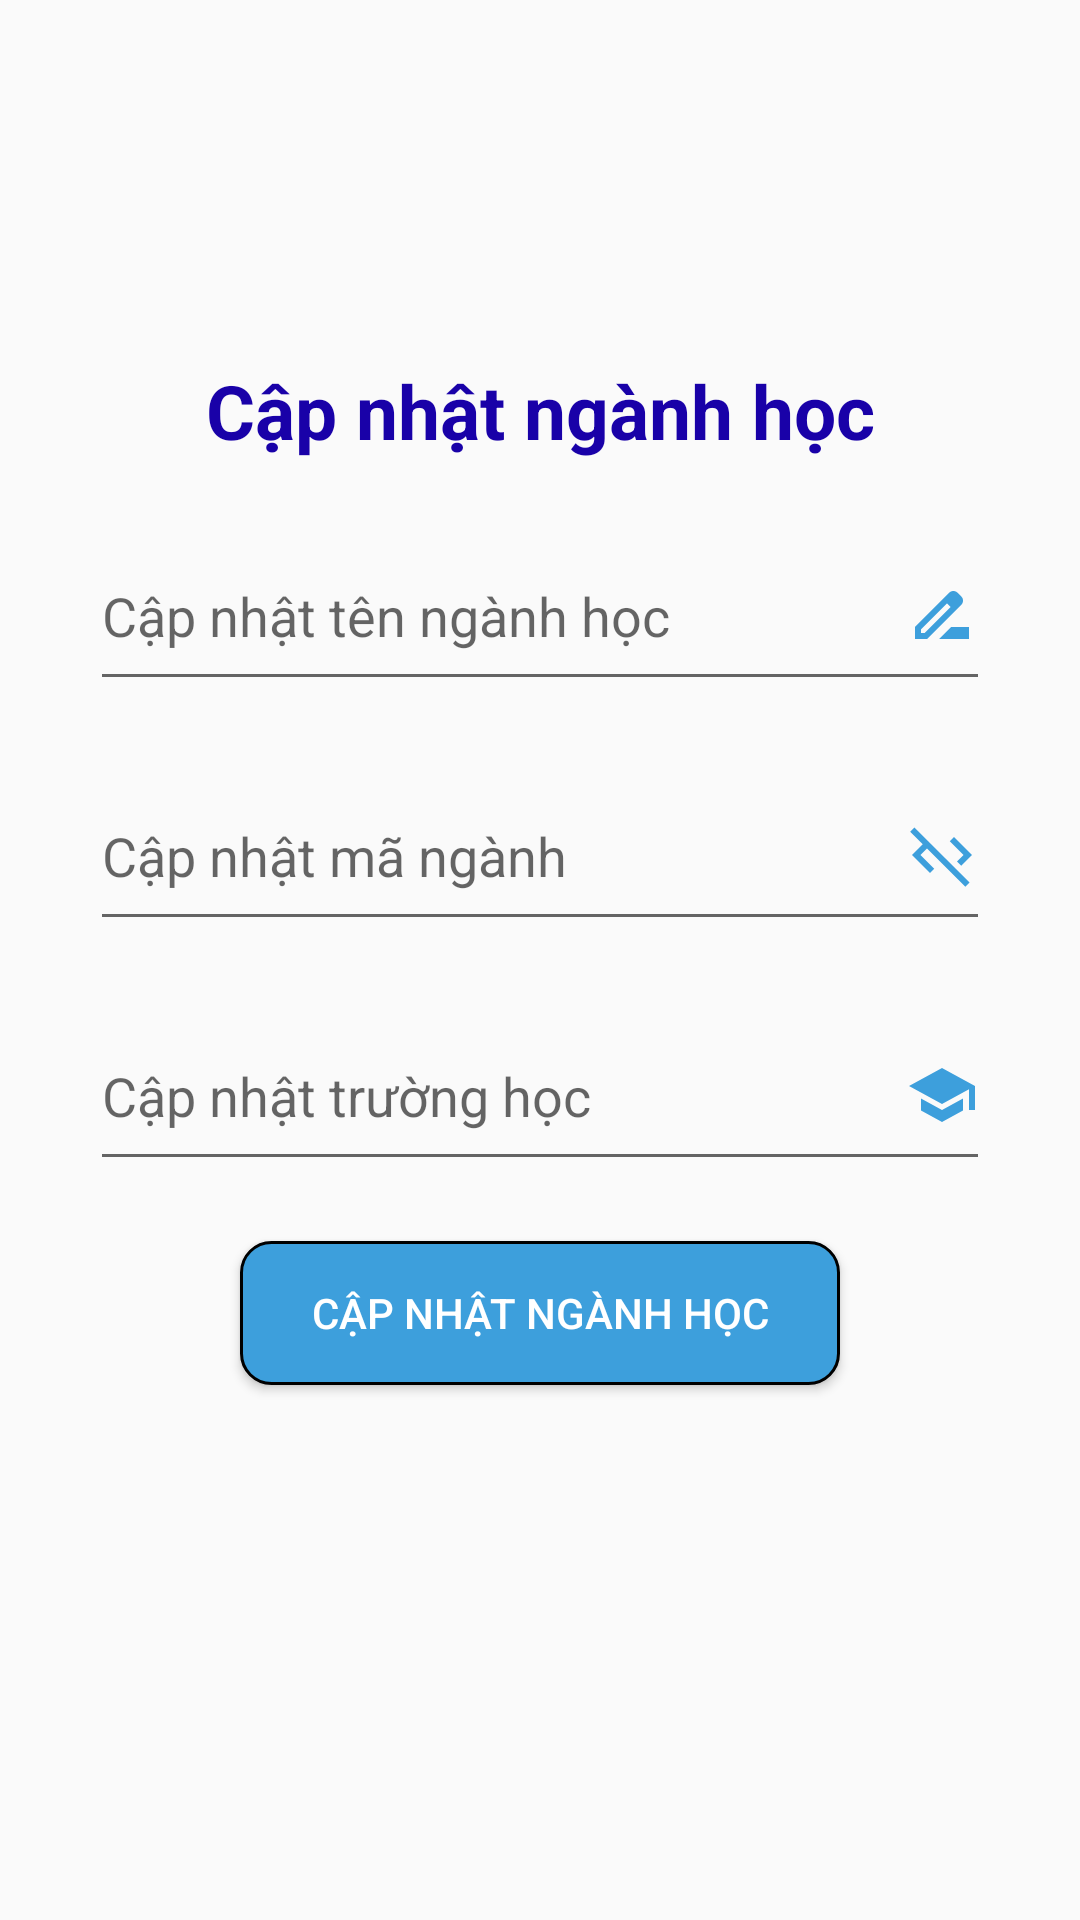

Here is an Android app screen rendered from its layout file. Give the layout XML and the strings, colors and styles it references.
<!-- AndroidManifest.xml: application theme Theme.QUAN_LI_SINH_VIEN -->
<!-- res/layout/activity_update_major.xml -->
<?xml version="1.0" encoding="utf-8"?>
<LinearLayout xmlns:android="http://schemas.android.com/apk/res/android"
    xmlns:app="http://schemas.android.com/apk/res-auto"
    xmlns:tools="http://schemas.android.com/tools"
    android:layout_width="match_parent"
    android:layout_height="match_parent"
    android:orientation="vertical"
    tools:context=".ActivityUpdateMajor">

    <TextView
        android:layout_width="match_parent"
        android:layout_height="wrap_content"
        android:layout_marginTop="120dp"
        android:gravity="center"
        android:text="Cập nhật ngành học"
        android:textColor="@color/blue"
        android:textSize="25sp"
        android:textStyle="bold"></TextView>

    <EditText
        android:layout_marginTop="20dp"
        android:layout_gravity="center"
        android:id="@+id/EditTextUpdateMajorTitle"
        android:hint="Cập nhật tên ngành học"
        android:drawableEnd="@drawable/baseline_drive_file_rename_outline_24"
        android:layout_width="300dp"
        android:layout_height="60dp"></EditText>
    <EditText
        android:layout_marginTop="20dp"
        android:layout_gravity="center"
        android:id="@+id/EditTextUpdateMajorCode"
        android:hint="Cập nhật mã ngành"
        android:drawableEnd="@drawable/baseline_code_off_24"
        android:layout_width="300dp"
        android:layout_height="60dp"
        android:enabled="true"
        android:focusable="false"></EditText>
    <EditText
        android:layout_marginTop="20dp"
        android:layout_gravity="center"
        android:id="@+id/EditTextUpdateMajorSchool"
        android:hint="Cập nhật trường học"
        android:drawableEnd="@drawable/baseline_school_24"
        android:layout_width="300dp"
        android:layout_height="60dp"></EditText>


    <Button

        android:layout_marginTop="20dp"
        android:layout_gravity="center"
        android:text="Cập nhật ngành học"
        android:textColor="#FFFFFF"
        android:id="@+id/buttonUpdateMajor"
        android:layout_width="200dp"
        android:layout_height="wrap_content"
        android:background="@drawable/background_button_2"></Button>
</LinearLayout>
<!-- resources referenced by this layout -->
<resources>
  <color name="blue">#1901A8</color>
  <!-- drawable background_button_2 (drawable) -->
  <?xml version="1.0" encoding="utf-8"?>
  <selector xmlns:android="http://schemas.android.com/apk/res/android">
      
      <item android:state_pressed="false">
          <shape>
              
              <solid android:color="#3D9FDC"></solid>
  
              
              <stroke android:width="1dp" android:color="#000000" />
  
              
              <corners android:radius="10dp"></corners>
          </shape>
      </item>
  </selector>
  <!-- drawable baseline_code_off_24 (drawable) -->
  <vector android:height="24dp" android:tint="#3D9FDC"
      android:viewportHeight="24" android:viewportWidth="24"
      android:width="24dp" xmlns:android="http://schemas.android.com/apk/res/android">
      <path android:fillColor="@android:color/white" android:pathData="M19.17,12l-4.58,-4.59L16,6l6,6l-3.59,3.59L17,14.17L19.17,12zM1.39,4.22l4.19,4.19L2,12l6,6l1.41,-1.41L4.83,12L7,9.83l12.78,12.78l1.41,-1.41L2.81,2.81L1.39,4.22z"/>
  </vector>
  <!-- drawable baseline_drive_file_rename_outline_24 (drawable) -->
  <vector android:height="24dp" android:tint="#3D9FDC"
      android:viewportHeight="24" android:viewportWidth="24"
      android:width="24dp" xmlns:android="http://schemas.android.com/apk/res/android">
      <path android:fillColor="@android:color/white" android:pathData="M18.41,5.8L17.2,4.59c-0.78,-0.78 -2.05,-0.78 -2.83,0l-2.68,2.68L3,15.96V20h4.04l8.74,-8.74 2.63,-2.63c0.79,-0.78 0.79,-2.05 0,-2.83zM6.21,18H5v-1.21l8.66,-8.66 1.21,1.21L6.21,18zM11,20l4,-4h6v4H11z"/>
  </vector>
  <!-- drawable baseline_school_24 (drawable) -->
  <vector android:height="24dp" android:tint="#3D9FDC"
      android:viewportHeight="24" android:viewportWidth="24"
      android:width="24dp" xmlns:android="http://schemas.android.com/apk/res/android">
      <path android:fillColor="@android:color/white" android:pathData="M5,13.18v4L12,21l7,-3.82v-4L12,17l-7,-3.82zM12,3L1,9l11,6 9,-4.91V17h2V9L12,3z"/>
  </vector>
  <style name="Theme.QUAN_LI_SINH_VIEN" parent="Theme.MaterialComponents.DayNight.Bridge">
          
          <item name="colorPrimary">@color/purple_500</item>
          <item name="colorPrimaryVariant">@color/purple_700</item>
          <item name="colorOnPrimary">@color/white</item>
          
          <item name="colorSecondary">@color/teal_200</item>
          <item name="colorSecondaryVariant">@color/teal_700</item>
          <item name="colorOnSecondary">@color/black</item>
          
          <item name="android:statusBarColor">?attr/colorPrimaryVariant</item>
          
      </style>
  <color name="purple_500">#FF6200EE</color>
  <color name="purple_700">#FF3700B3</color>
  <color name="white">#FFFFFFFF</color>
  <color name="teal_200">#FF03DAC5</color>
  <color name="teal_700">#FF018786</color>
  <color name="black">#FF000000</color>
</resources>
